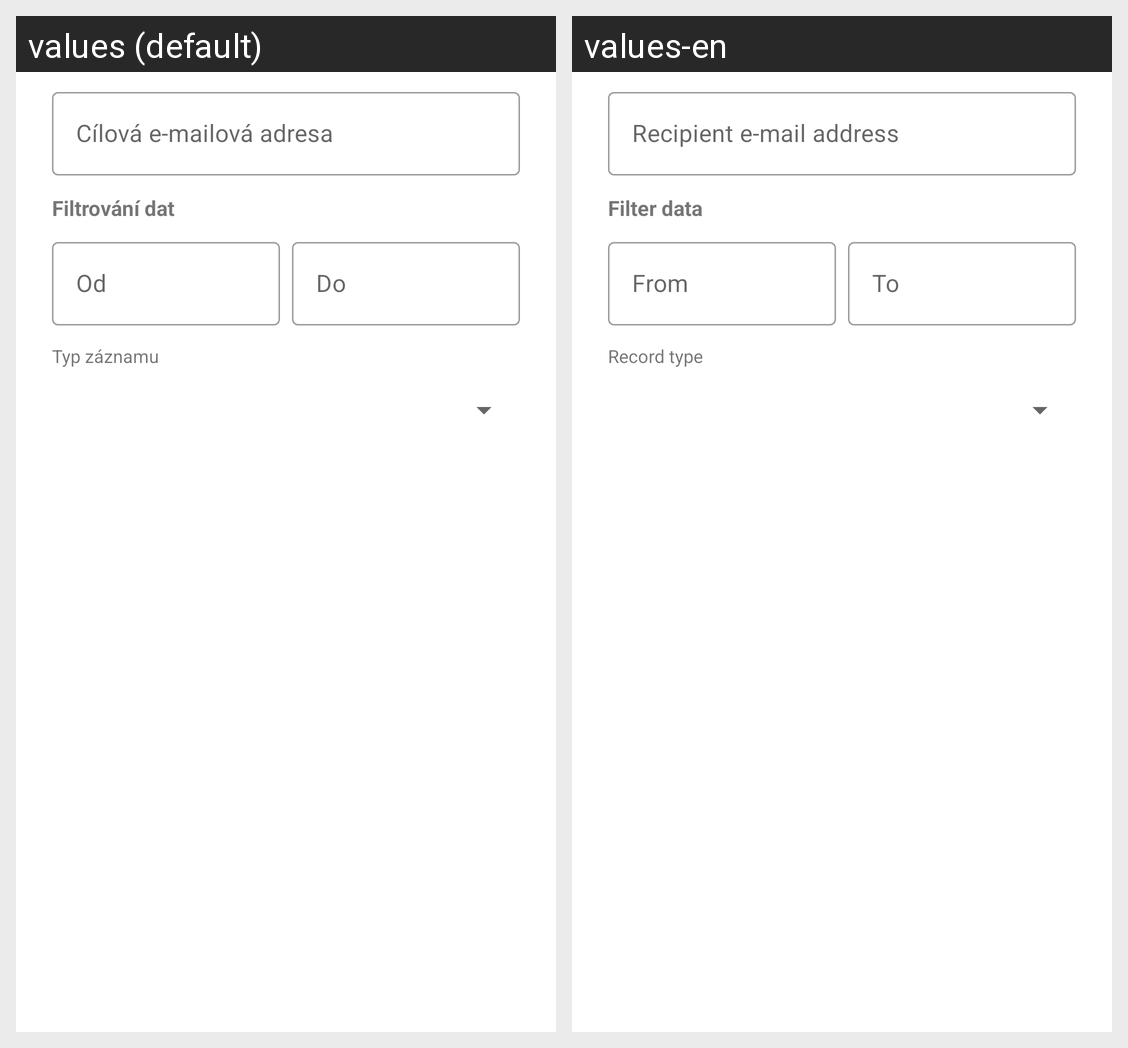

For this localized Android screen grid, give each drawn string resource with its value in every locale shown.
Android screen res/layout/dialog_export.xml rendered under 2 locales, left to right: values (default), values-en. Device: Nexus 5 (rendered at 1080×1920; each locale shown at half size, 540×960, under a caption strip naming it); theme Theme.EVNabijeni.
Strings drawn on this screen, with the default value and each locale's value (text and hints the layout hard-codes, and strings that could not be matched under every locale, appear in the picture but are not listed):

export_email_hint
  values: Cílová e-mailová adresa
  values-en: Recipient e-mail address

filter_options
  values: Filtrování dat
  values-en: Filter data

label_date_from
  values: Od
  values-en: From

label_date_to
  values: Do
  values-en: To

label_charging_type
  values: Typ záznamu
  values-en: Record type
